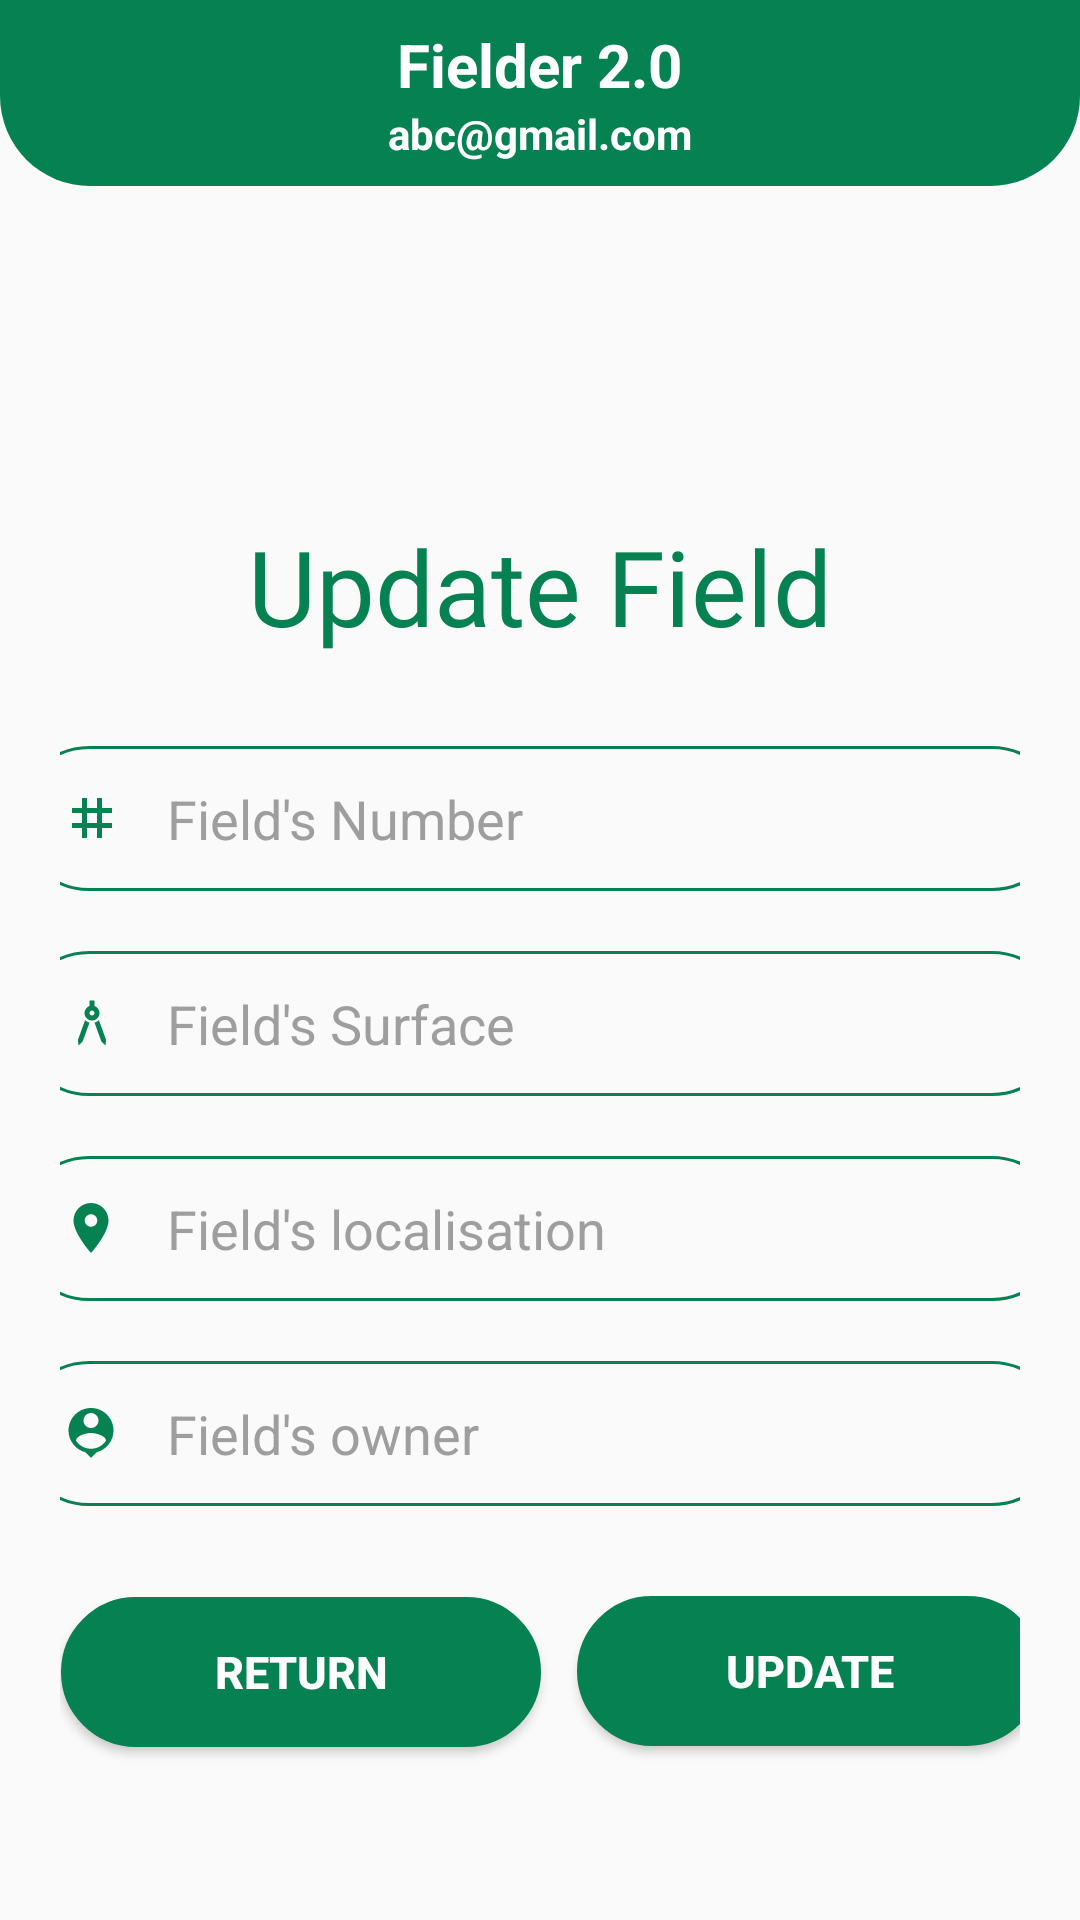

This screen was rendered from an Android layout file. Write that file and the resources it references.
<!-- AndroidManifest.xml: application theme Theme.Filder -->
<!-- res/layout/activity_update_field.xml -->
<?xml version="1.0" encoding="utf-8"?>
<LinearLayout xmlns:android="http://schemas.android.com/apk/res/android"
    xmlns:app="http://schemas.android.com/apk/res-auto"
    xmlns:tools="http://schemas.android.com/tools"
    android:layout_width="match_parent"
    android:layout_height="match_parent"
    android:id="@+id/main_page"
    android:orientation="vertical"
    android:background="@drawable/back01"
    android:gravity="center_horizontal"
    tools:context=".UpdateField"
    >

    <RelativeLayout
        android:id="@+id/toolbar"
        android:layout_width="match_parent"
        android:layout_height="wrap_content"
        android:padding="8dp"
        android:background="@drawable/shape_toolbar">

        <TextView
            android:id="@+id/title"
            android:layout_width="wrap_content"
            android:layout_height="wrap_content"
            android:text="Fielder 2.0"
            android:layout_marginTop="0dp"
            android:layout_centerHorizontal="true"
            android:textStyle="bold"
            android:textColor="@color/white"
            android:textSize="20dp"/>

        <TextView
            android:id="@+id/subtitle"
            android:layout_below="@+id/title"
            android:layout_width="wrap_content"
            android:layout_height="wrap_content"
            android:text="abc@gmail.com"
            android:layout_centerHorizontal="true"
            android:textStyle="bold"
            android:textColor="@color/white"/>

    </RelativeLayout>

    <LinearLayout
        android:id="@+id/section2"
        android:layout_width="match_parent"
        android:layout_height="700dp"
        android:layout_marginTop="90dp"
        android:gravity="center_horizontal"
        android:orientation="vertical"
        android:padding="20dp">


        <TextView
            android:id="@+id/updateTitle"
            android:layout_width="wrap_content"
            android:layout_height="wrap_content"
            android:layout_marginBottom="30sp"
            android:textColor="#068152"
            android:text="Update Field"
            android:fontFamily="@font/avocado"
            android:textSize="35sp" />


        <RelativeLayout
            android:layout_width="349dp"
            android:layout_height="wrap_content"
            android:layout_centerHorizontal="true"
            android:layout_marginLeft="50dp"
            android:layout_marginRight="50dp"
            android:orientation="vertical">

            <EditText
                android:id="@+id/numero"
                android:layout_width="match_parent"
                android:layout_height="wrap_content"
                android:layout_marginBottom="20dp"
                android:background="@drawable/cursor"
                android:hint="Field's Number"
                android:inputType="text"
                android:maxLines="1"
                android:padding="12dp"
                android:paddingStart="50dp"
                android:paddingLeft="17dp"
                android:paddingTop="15dp"
                android:paddingBottom="20dp"
                android:textColor="#333"
                android:textColorHint="#9E9E9E"
                android:textSize="18sp"></EditText>

            <ImageView
                android:id="@+id/number_icon"
                android:layout_width="20dp"
                android:layout_height="20dp"
                android:layout_marginLeft="15dp"
                android:layout_marginTop="14dp"
                android:src="@drawable/id" />

            <EditText
                android:id="@+id/surface"
                android:layout_width="match_parent"
                android:layout_height="wrap_content"
                android:layout_marginBottom="20dp"
                android:layout_below="@+id/numero"
                android:background="@drawable/cursor"
                android:hint="Field's Surface"
                android:inputType="text"
                android:maxLines="1"
                android:padding="12dp"
                android:paddingStart="50dp"
                android:paddingLeft="17dp"
                android:paddingTop="15dp"
                android:paddingBottom="20dp"
                android:textColor="#333"
                android:textColorHint="#9E9E9E"
                android:textSize="18sp"></EditText>

            <ImageView
                android:id="@+id/user_icon"
                android:layout_width="20dp"
                android:layout_height="20dp"
                android:layout_below="@+id/numero"
                android:layout_marginLeft="15dp"
                android:layout_marginTop="14dp"
                android:src="@drawable/surface" />

            <EditText
                android:id="@+id/localisation"
                android:layout_width="match_parent"
                android:layout_height="wrap_content"
                android:layout_below="@+id/surface"
                android:layout_marginBottom="20dp"
                android:background="@drawable/cursor"
                android:hint="Field's localisation"
                android:inputType="text"
                android:maxLines="1"
                android:padding="12dp"
                android:paddingStart="50dp"
                android:paddingLeft="17dp"
                android:paddingTop="15dp"
                android:paddingBottom="40dp"
                android:textColor="#333"
                android:textColorHint="#9E9E9E"
                android:textSize="18sp" />

            <ImageView
                android:id="@+id/localisation_icon"
                android:layout_width="25dp"
                android:layout_height="20dp"
                android:layout_below="@+id/surface"
                android:layout_marginLeft="12dp"
                android:layout_marginTop="14dp"
                android:src="@drawable/localisation" />

            <EditText
                android:id="@+id/owner"
                android:layout_width="match_parent"
                android:layout_height="wrap_content"
                android:layout_below="@+id/localisation"
                android:background="@drawable/cursor"
                android:hint="Field's owner"
                android:inputType="text"
                android:maxLines="1"
                android:padding="12dp"
                android:paddingStart="50dp"
                android:paddingLeft="17dp"
                android:paddingTop="15dp"
                android:paddingBottom="40dp"
                android:textColor="#333"
                android:textColorHint="#9E9E9E"
                android:textSize="18sp"
                />

            <ImageView
                android:id="@+id/owner_icon"
                android:layout_width="25dp"
                android:layout_height="20dp"
                android:layout_below="@+id/localisation"
                android:layout_marginLeft="12dp"
                android:layout_marginTop="14dp"
                android:src="@drawable/owner" />

        </RelativeLayout>

        <Button
            android:id="@+id/button1"
            android:layout_width="155dp"
            android:layout_height="50dp"
            android:layout_marginLeft="90dp"
            android:layout_marginTop="30dp"
            android:background="@drawable/cursor_color"
            android:text="Update"
            android:textAlignment="center"
            android:textColor="#fff"
            android:textSize="15sp"
            android:textStyle="bold"></Button>


        <Button
            android:id="@+id/retour"
            android:layout_width="160dp"
            android:layout_height="50dp"
            android:layout_marginLeft="-80dp"
            android:layout_marginTop="-50dp"
            android:background="@drawable/cursor_color"
            android:text="Return"
            android:textAlignment="center"
            android:textColor="#fff"
            android:textSize="15sp"
            android:textStyle="bold"></Button>

    </LinearLayout>
</LinearLayout>
<!-- resources referenced by this layout -->
<resources>
  <color name="white">#FFFFFFFF</color>
  <!-- drawable cursor (drawable) -->
  <shape xmlns:android="http://schemas.android.com/apk/res/android"
      android:shape="rectangle">
      <solid android:color="@android:color/transparent" />
      <stroke
          android:width="1dp"
          android:color="#068152" />
      <corners
          android:radius="100dp" />
  </shape>
  <!-- drawable cursor_color (drawable) -->
  <shape xmlns:android="http://schemas.android.com/apk/res/android"
      android:shape="rectangle">
      <solid android:color="#068152" />
      <stroke
          android:width="4dp"
          android:color="#068152" />
      <corners
          android:radius="100dp" />
  </shape>
  <!-- drawable id (drawable) -->
  <vector android:height="24dp" android:tint="#068152"
      android:viewportHeight="24" android:viewportWidth="24"
      android:width="24dp" xmlns:android="http://schemas.android.com/apk/res/android">
      <path android:fillColor="@android:color/white" android:pathData="M20,10V8h-4V4h-2v4h-4V4H8v4H4v2h4v4H4v2h4v4h2v-4h4v4h2v-4h4v-2h-4v-4H20zM14,14h-4v-4h4V14z"/>
  </vector>
  <!-- drawable localisation (drawable) -->
  <vector android:height="24dp" android:tint="#068152"
      android:viewportHeight="24" android:viewportWidth="24"
      android:width="24dp" xmlns:android="http://schemas.android.com/apk/res/android">
      <path android:fillColor="@android:color/white" android:pathData="M12,2C8.13,2 5,5.13 5,9c0,5.25 7,13 7,13s7,-7.75 7,-13c0,-3.87 -3.13,-7 -7,-7zM12,11.5c-1.38,0 -2.5,-1.12 -2.5,-2.5s1.12,-2.5 2.5,-2.5 2.5,1.12 2.5,2.5 -1.12,2.5 -2.5,2.5z"/>
  </vector>
  <!-- drawable owner (drawable) -->
  <vector android:height="24dp" android:tint="#068152"
      android:viewportHeight="24" android:viewportWidth="24"
      android:width="24dp" xmlns:android="http://schemas.android.com/apk/res/android">
      <path android:fillColor="@android:color/white" android:pathData="M12,2c-4.97,0 -9,4.03 -9,9 0,4.17 2.84,7.67 6.69,8.69L12,22l2.31,-2.31C18.16,18.67 21,15.17 21,11c0,-4.97 -4.03,-9 -9,-9zM12,4c1.66,0 3,1.34 3,3s-1.34,3 -3,3 -3,-1.34 -3,-3 1.34,-3 3,-3zM12,18.3c-2.5,0 -4.71,-1.28 -6,-3.22 0.03,-1.99 4,-3.08 6,-3.08 1.99,0 5.97,1.09 6,3.08 -1.29,1.94 -3.5,3.22 -6,3.22z"/>
  </vector>
  <!-- drawable shape_toolbar (drawable) -->
  <?xml version="1.0" encoding="utf-8"?>
  <shape xmlns:android="http://schemas.android.com/apk/res/android"
      android:shape="rectangle">
  
      <corners android:bottomLeftRadius="30dp"
          android:bottomRightRadius="30dp"/>
      <solid android:color="#068152"/>
  
  </shape>
  <style name="Theme.Filder" parent="Theme.AppCompat.Light.NoActionBar">
          
          <item name="colorPrimary">@color/purple_500</item>
          <item name="colorPrimaryVariant">@color/purple_700</item>
          <item name="colorOnPrimary">@color/white</item>
          
          <item name="colorSecondary">@color/teal_200</item>
          <item name="colorSecondaryVariant">@color/teal_700</item>
          <item name="colorOnSecondary">@color/black</item>
          
          <item name="android:statusBarColor">?attr/colorPrimaryVariant</item>
          
      </style>
  <color name="purple_500">#FF6200EE</color>
  <color name="purple_700">#068152</color>
  <color name="teal_200">#FF03DAC5</color>
  <color name="teal_700">#FF018786</color>
  <color name="black">#FF000000</color>
</resources>
